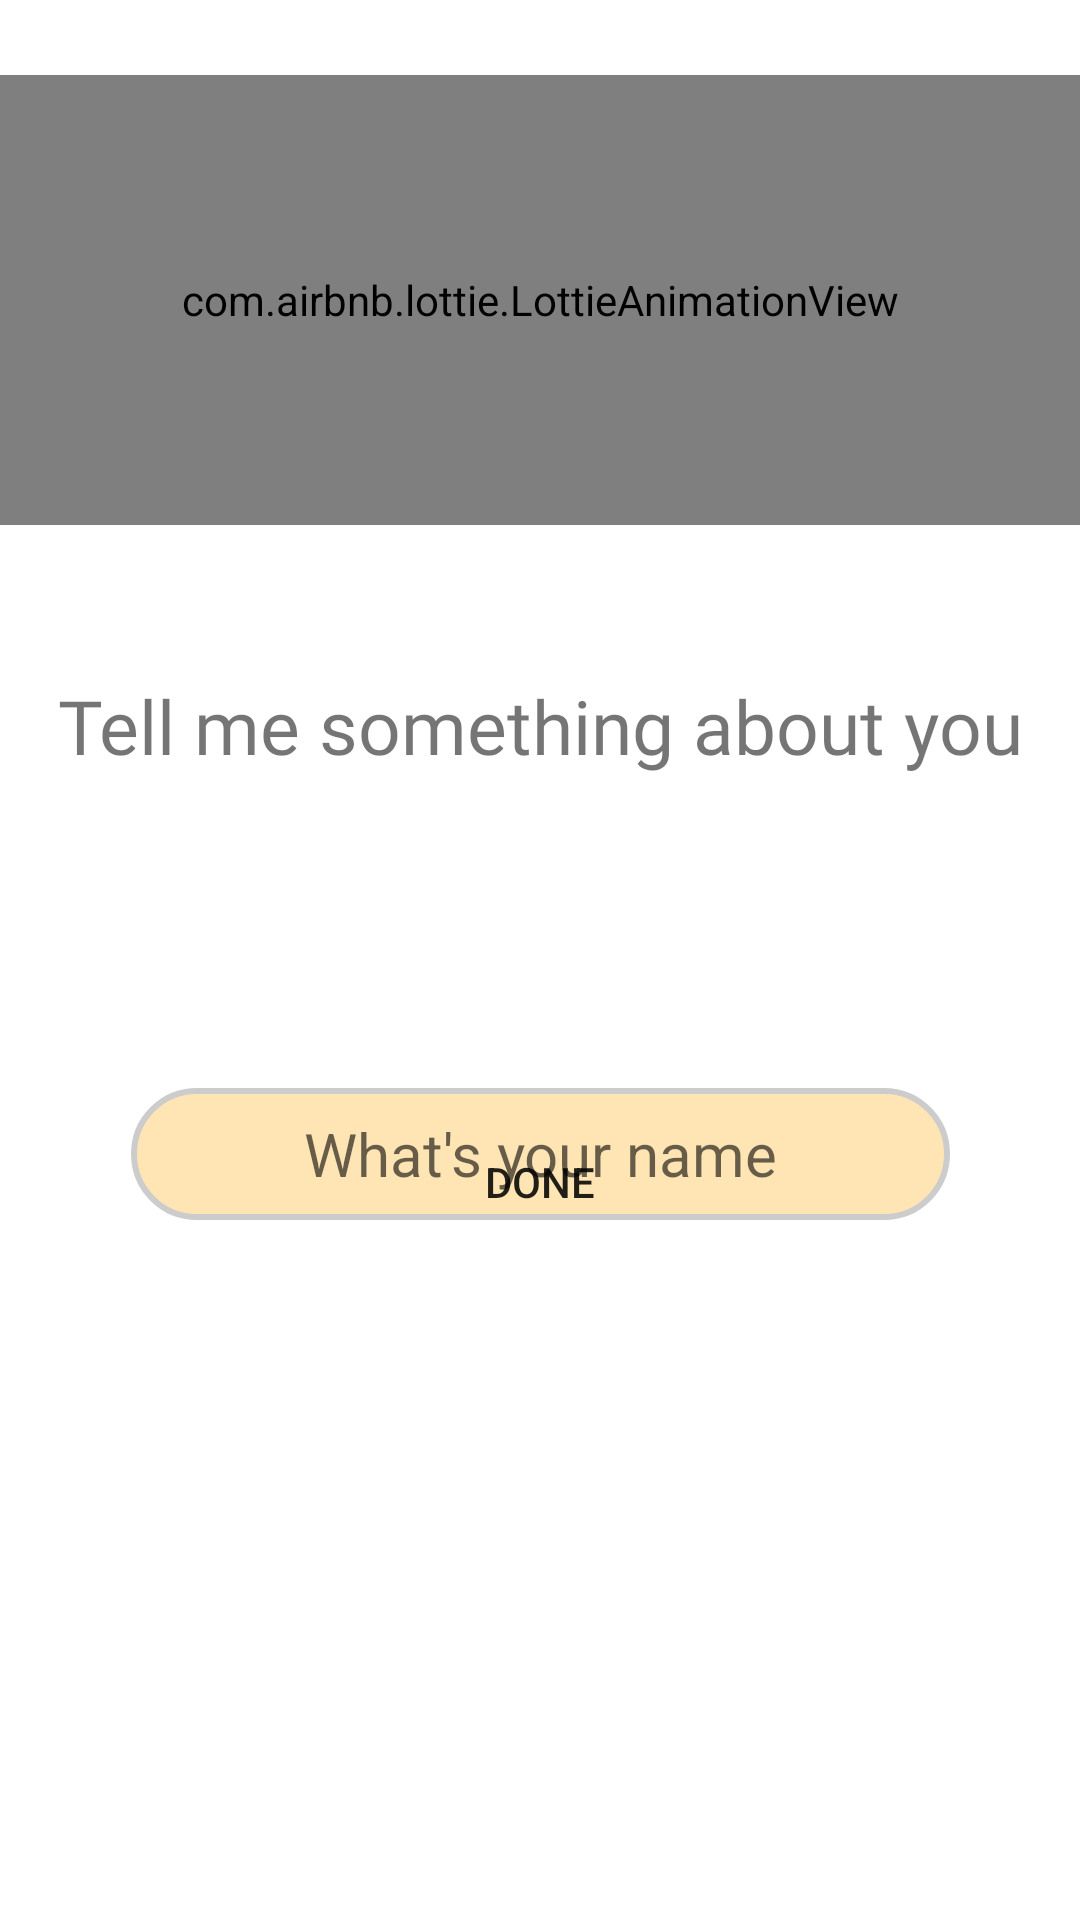

This screen was rendered from an Android layout file. Write that file and the resources it references.
<!-- AndroidManifest.xml: application theme Theme.Login -->
<!-- res/layout/activity_account_setup.xml -->
<?xml version="1.0" encoding="utf-8"?>
<androidx.constraintlayout.widget.ConstraintLayout xmlns:android="http://schemas.android.com/apk/res/android"
    xmlns:app="http://schemas.android.com/apk/res-auto"
    xmlns:tools="http://schemas.android.com/tools"
    android:layout_width="match_parent"
    android:layout_height="match_parent"
    tools:context=".setup_222">


    <com.airbnb.lottie.LottieAnimationView
        android:id="@+id/ani"
        android:layout_width="match_parent"
        android:layout_height="150dp"
        android:layout_marginTop="25dp"
        app:layout_constraintStart_toStartOf="parent"
        app:layout_constraintTop_toTopOf="parent"
        app:lottie_rawRes="@raw/ghibi" />

    <TextView
        android:id="@+id/textView5"
        android:layout_width="wrap_content"
        android:layout_height="wrap_content"
        android:layout_marginTop="50dp"
        android:fontFamily="@font/source_sans_pro_italic"
        android:text="Tell me something about you"
        android:textAlignment="center"
        android:textSize="25sp"
        app:layout_constraintEnd_toEndOf="parent"
        app:layout_constraintStart_toStartOf="parent"
        app:layout_constraintTop_toBottomOf="@+id/ani" />


    <EditText
        android:id="@+id/name"
        android:layout_width="273dp"
        android:layout_height="44dp"
        android:layout_marginTop="104dp"
        android:autofillHints="name"
        android:background="@drawable/round"
        android:gravity="center_horizontal|center"
        android:hint="What's your name"
        android:textSize="20sp"
        app:layout_constraintEnd_toEndOf="parent"
        app:layout_constraintStart_toStartOf="parent"
        app:layout_constraintTop_toBottomOf="@+id/textView5" />

    <Button
        android:id="@+id/done"
        android:layout_width="247dp"
        android:layout_height="44dp"
        android:layout_marginBottom="224dp"
        android:background="@drawable/design"
        android:text="Done"
        app:layout_constraintBottom_toBottomOf="parent"
        app:layout_constraintEnd_toEndOf="parent"
        app:layout_constraintStart_toStartOf="parent" />



</androidx.constraintlayout.widget.ConstraintLayout>
<!-- resources referenced by this layout -->
<resources>
  <!-- drawable round (drawable) -->
  <?xml version="1.0" encoding="utf-8"?>
  <shape
      xmlns:android="http://schemas.android.com/apk/res/android"
      android:shape="rectangle">
  
      <corners android:radius="30dp" />
  
      
      <stroke android:width="2dp" android:color="#ccc" />
  
      
      <solid android:color="#FFE5B4" />
  
  </shape>
  <style name="Theme.Login" parent="Theme.MaterialComponents.DayNight.NoActionBar">
          
          <item name="colorPrimary">@color/dark_slate_gray</item>
          <item name="colorPrimaryVariant">@color/_light_green</item>
          <item name="colorOnPrimary">@color/white</item>
          
          <item name="colorSecondary">@color/teal_200</item>
          <item name="colorSecondaryVariant">@color/teal_700</item>
          <item name="colorOnSecondary">@color/white</item>
          
          <item name="android:statusBarColor">@color/black</item>
          
      </style>
  <color name="dark_slate_gray">#2F4F4F</color>
  <color name="_light_green">#90EE90</color>
  <color name="white">#FFFFFFFF</color>
  <color name="teal_200">#FF03DAC5</color>
  <color name="teal_700">#FF018786</color>
  <color name="black">#FF000000</color>
</resources>
